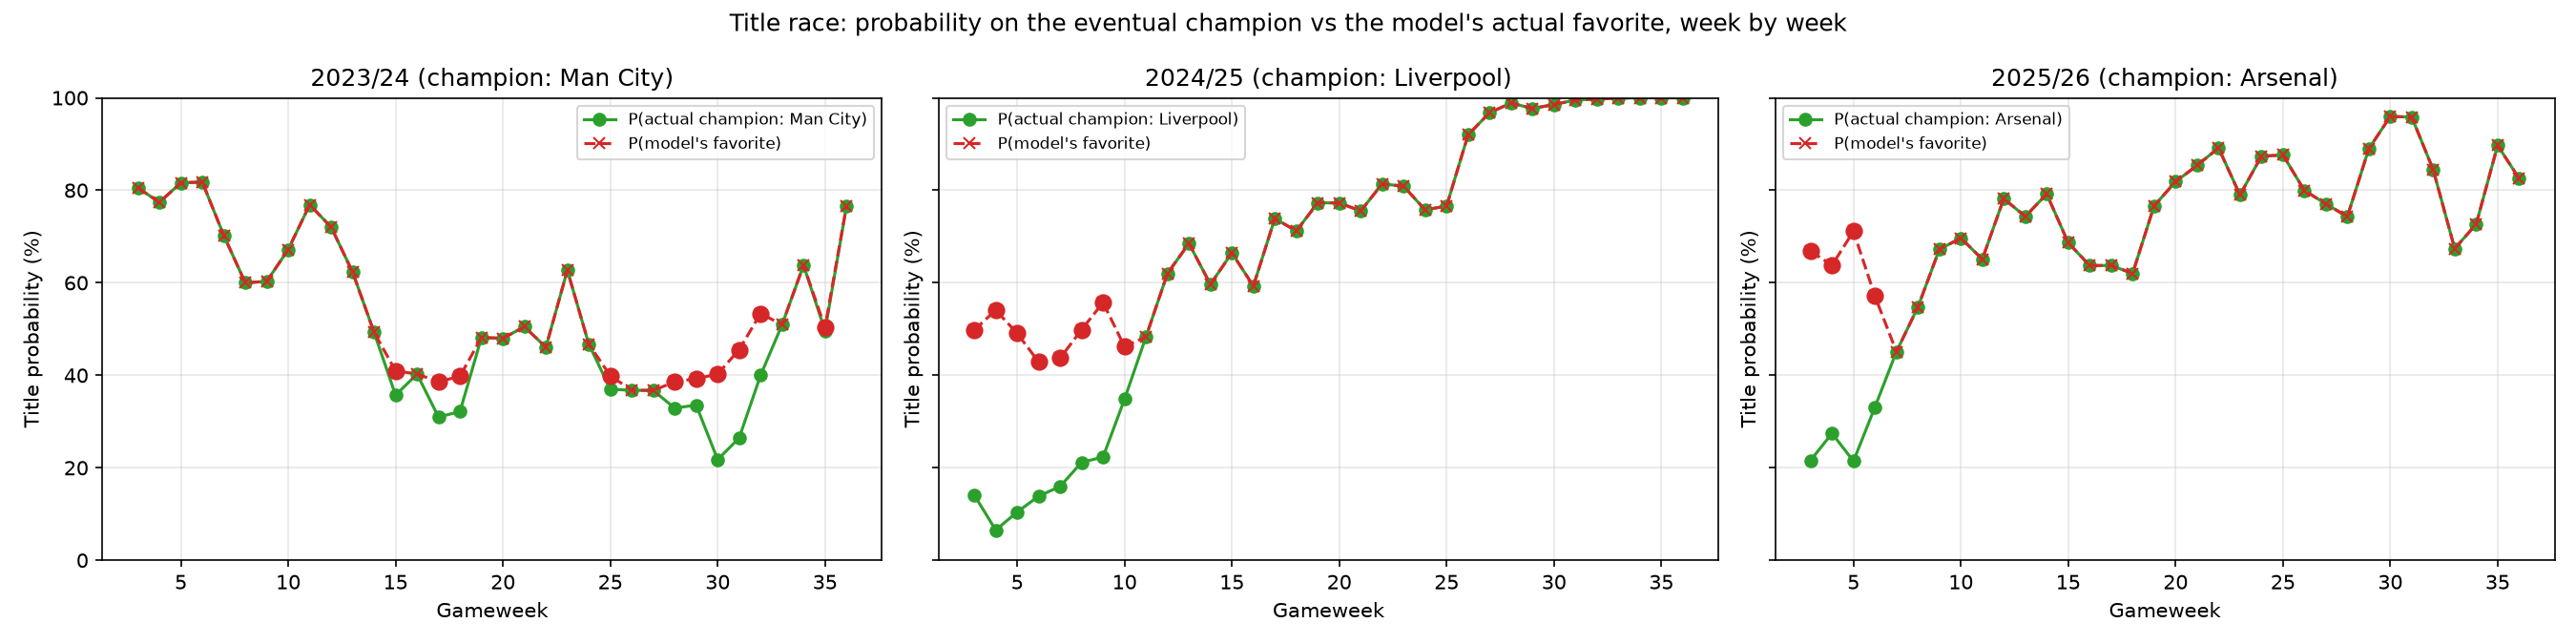

Values plotted in this chart, from the file beside it:
Season, Gameweek, Champion, ChampionProb, ModelFavorite, ModelFavoriteProb, FavoriteIsChampion
2023/24, 3, Man City, 0.8053, Man City, 0.8053, True
2023/24, 4, Man City, 0.774, Man City, 0.774, True
2023/24, 5, Man City, 0.8163, Man City, 0.8163, True
2023/24, 6, Man City, 0.8177, Man City, 0.8177, True
2023/24, 7, Man City, 0.7023, Man City, 0.7023, True
2023/24, 8, Man City, 0.6, Man City, 0.6, True
2023/24, 9, Man City, 0.603, Man City, 0.603, True
2023/24, 10, Man City, 0.672, Man City, 0.672, True
2023/24, 11, Man City, 0.7687, Man City, 0.7687, True
2023/24, 12, Man City, 0.7203, Man City, 0.7203, True
2023/24, 13, Man City, 0.623, Man City, 0.623, True
2023/24, 14, Man City, 0.4927, Man City, 0.4927, True
2023/24, 15, Man City, 0.357, Arsenal, 0.4097, False
2023/24, 16, Man City, 0.4027, Man City, 0.4027, True
2023/24, 17, Man City, 0.3097, Arsenal, 0.386, False
2023/24, 18, Man City, 0.3217, Arsenal, 0.398, False
2023/24, 19, Man City, 0.4817, Man City, 0.4817, True
2023/24, 20, Man City, 0.48, Man City, 0.48, True
2023/24, 21, Man City, 0.505, Man City, 0.505, True
2023/24, 22, Man City, 0.4607, Man City, 0.4607, True
2023/24, 23, Man City, 0.627, Man City, 0.627, True
2023/24, 24, Man City, 0.4673, Man City, 0.4673, True
2023/24, 25, Man City, 0.3697, Liverpool, 0.399, False
2023/24, 26, Man City, 0.3677, Man City, 0.3677, True
2023/24, 27, Man City, 0.3673, Man City, 0.3673, True
2023/24, 28, Man City, 0.329, Arsenal, 0.3857, False
2023/24, 29, Man City, 0.3357, Arsenal, 0.3927, False
2023/24, 30, Man City, 0.2177, Arsenal, 0.4027, False
2023/24, 31, Man City, 0.2643, Arsenal, 0.4553, False
2023/24, 32, Man City, 0.4, Arsenal, 0.5337, False
2023/24, 33, Man City, 0.5093, Man City, 0.5093, True
2023/24, 34, Man City, 0.638, Man City, 0.638, True
2023/24, 35, Man City, 0.4963, Arsenal, 0.5037, False
2023/24, 36, Man City, 0.7657, Man City, 0.7657, True
2024/25, 3, Liverpool, 0.1413, Man City, 0.4977, False
2024/25, 4, Liverpool, 0.06533, Man City, 0.541, False
2024/25, 5, Liverpool, 0.1043, Man City, 0.4907, False
2024/25, 6, Liverpool, 0.1387, Arsenal, 0.429, False
2024/25, 7, Liverpool, 0.1597, Arsenal, 0.437, False
2024/25, 8, Liverpool, 0.2117, Man City, 0.4987, False
2024/25, 9, Liverpool, 0.2233, Man City, 0.5573, False
2024/25, 10, Liverpool, 0.3483, Man City, 0.462, False
2024/25, 11, Liverpool, 0.4833, Liverpool, 0.4833, True
2024/25, 12, Liverpool, 0.6203, Liverpool, 0.6203, True
2024/25, 13, Liverpool, 0.685, Liverpool, 0.685, True
2024/25, 14, Liverpool, 0.5967, Liverpool, 0.5967, True
2024/25, 15, Liverpool, 0.6647, Liverpool, 0.6647, True
2024/25, 16, Liverpool, 0.593, Liverpool, 0.593, True
2024/25, 17, Liverpool, 0.739, Liverpool, 0.739, True
2024/25, 18, Liverpool, 0.712, Liverpool, 0.712, True
2024/25, 19, Liverpool, 0.773, Liverpool, 0.773, True
2024/25, 20, Liverpool, 0.7727, Liverpool, 0.7727, True
2024/25, 21, Liverpool, 0.7553, Liverpool, 0.7553, True
2024/25, 22, Liverpool, 0.814, Liverpool, 0.814, True
2024/25, 23, Liverpool, 0.8087, Liverpool, 0.8087, True
2024/25, 24, Liverpool, 0.7577, Liverpool, 0.7577, True
2024/25, 25, Liverpool, 0.766, Liverpool, 0.766, True
2024/25, 26, Liverpool, 0.92, Liverpool, 0.92, True
2024/25, 27, Liverpool, 0.9677, Liverpool, 0.9677, True
2024/25, 28, Liverpool, 0.9887, Liverpool, 0.9887, True
... 42 more rows
